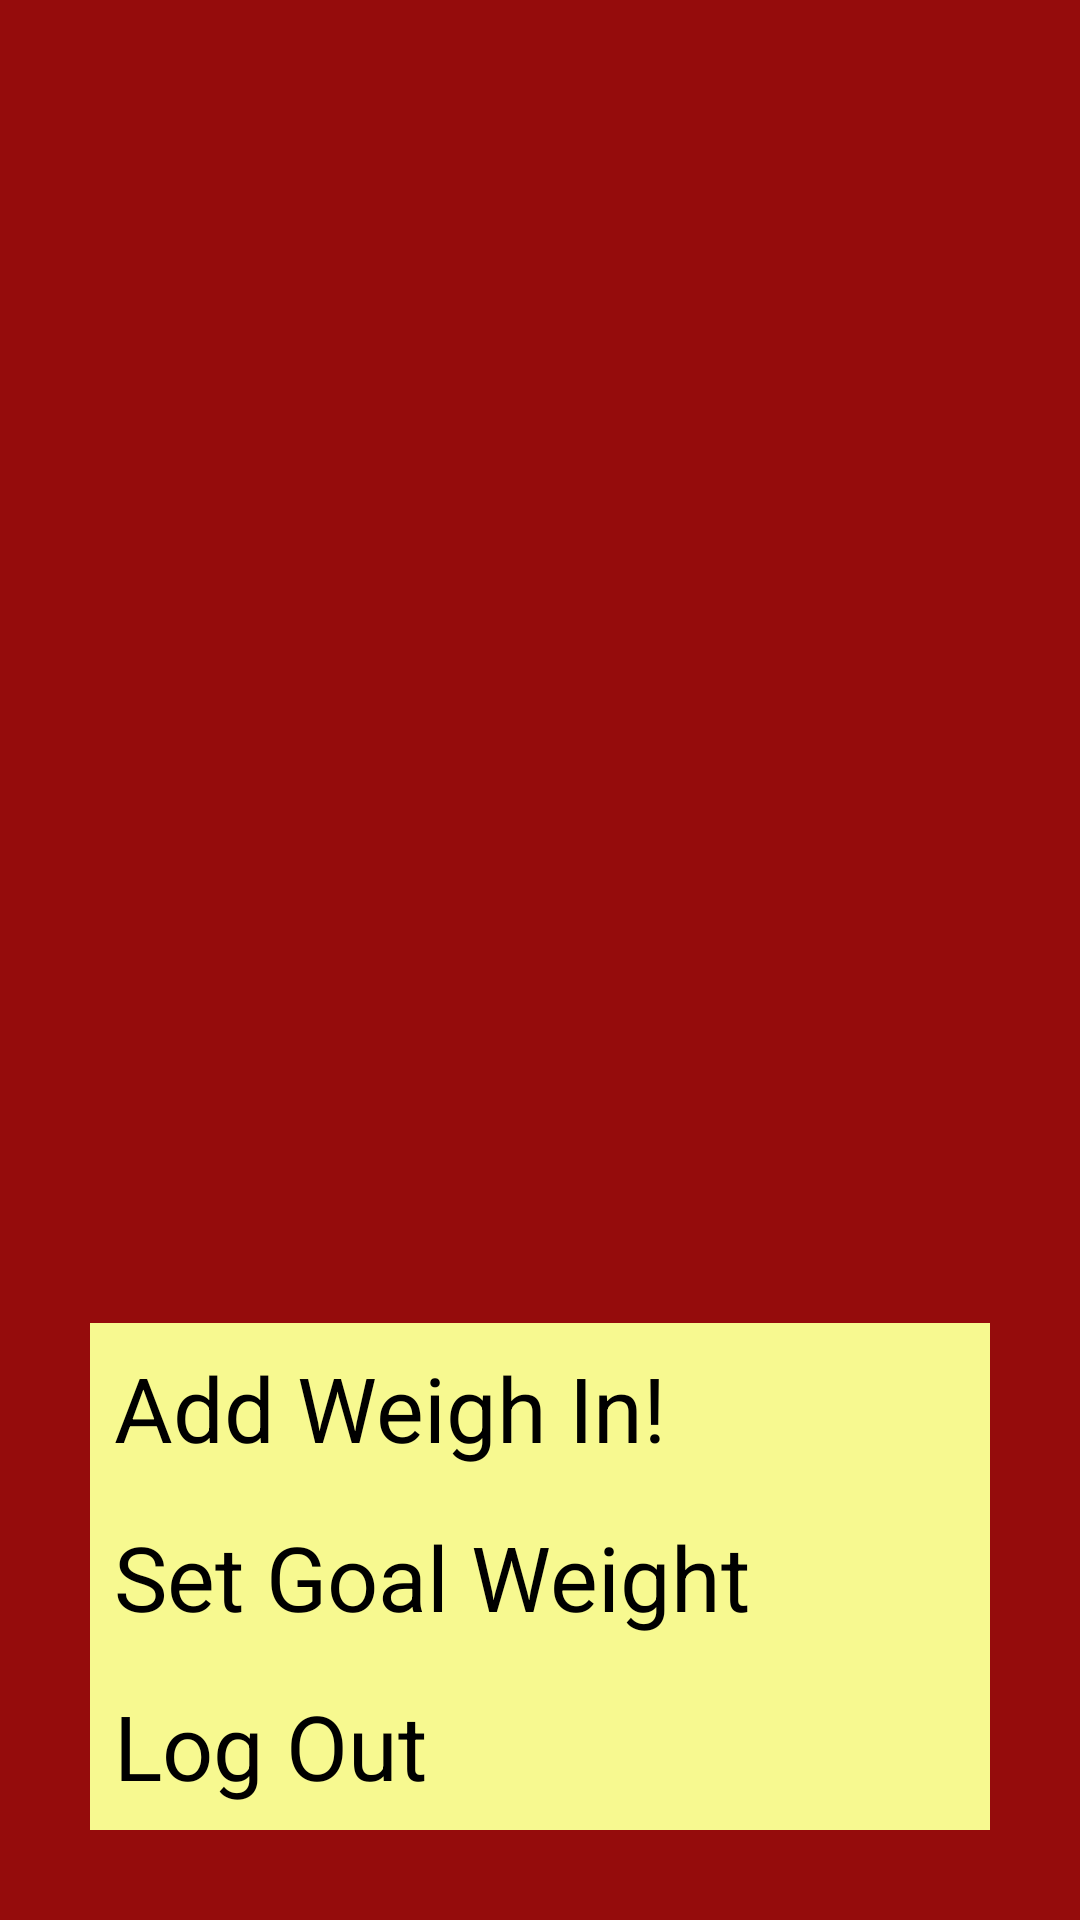

Produce the Android XML layout that renders to this screen, including the resource entries it uses.
<!-- AndroidManifest.xml: application theme Theme.WeightTracker -->
<!-- res/layout/fragment_list.xml -->
<LinearLayout xmlns:android="http://schemas.android.com/apk/res/android"
    xmlns:tools="http://schemas.android.com/tools"
    xmlns:app="http://schemas.android.com/apk/res-auto"
    android:orientation="vertical"
    android:layout_width="match_parent"
    android:layout_height="match_parent"
    android:id="@+id/item_list_container"
    android:padding="30dp"
    tools:context=".ListFragment">

    <androidx.recyclerview.widget.RecyclerView
        android:id="@+id/weight_list"
        android:name="com.zybooks.thebanddatabase.ItemListFragment"
        android:layout_width="match_parent"
        android:layout_height="match_parent"
        android:layout_weight="1"
        android:layout_marginLeft="16dp"
        android:layout_marginRight="16dp"
        app:layoutManager="LinearLayoutManager"
        tools:context="com.zybooks.thebanddatabase.MainActivity"
        tools:listitem="@layout/list_item_weigh_in" />
    <Button
        android:id="@+id/add_weight"
        android:layout_width="match_parent"
        android:layout_height="wrap_content"
        android:textColor="@color/black"
        android:text="Add Weigh In!" />
    <Button
        android:id="@+id/set_goal_weight"
        android:layout_width="match_parent"
        android:layout_height="wrap_content"
        android:textColor="@color/black"
        android:text="Set Goal Weight" />
    <Button
        android:id="@+id/logout"
        android:layout_width="match_parent"
        android:layout_height="wrap_content"
        android:textColor="@color/black"
        android:text="Log Out"/>


</LinearLayout>
<!-- res/layout/list_item_weigh_in.xml (included above) -->
<?xml version="1.0" encoding="utf-8"?>
<LinearLayout xmlns:android="http://schemas.android.com/apk/res/android"
    xmlns:tools="http://schemas.android.com/tools"
    android:orientation="vertical"
    android:layout_width="match_parent"
    android:layout_height="wrap_content">

    <TextView
        android:layout_width="match_parent"
        android:layout_height="wrap_content"
        android:id="@+id/weight_in"
        android:textColor="@color/black"
        style="@style/buttonStyle">
    </TextView>

</LinearLayout>
<!-- resources referenced by this layout -->
<resources>
  <color name="black">#000 </color>
  <style name="buttonStyle" parent="TextAppearance.AppCompat">
          <item name="android:layout_width">wrap_content</item>
          <item name="android:layout_height">wrap_content</item>
          <item name="android:textColor">@color/white</item>
          <item name="android:textAllCaps">false</item>
          <item name="android:background">@color/sunshine</item>
          <item name="android:textSize">30sp</item>
          <item name="android:padding">8dp</item>
      </style>
  <style name="Theme.WeightTracker" parent="Theme.AppCompat.DayNight.DarkActionBar">
          <item name="android:background">@color/sunset</item>
          <item name="android:buttonStyle">@style/buttonStyle</item>
          <item name="android:textColor">@color/white</item>
      </style>
  <color name="white">#FFF</color>
  <color name="sunshine">#f7f990</color>
  <color name="sunset">#950C0C</color>
</resources>
